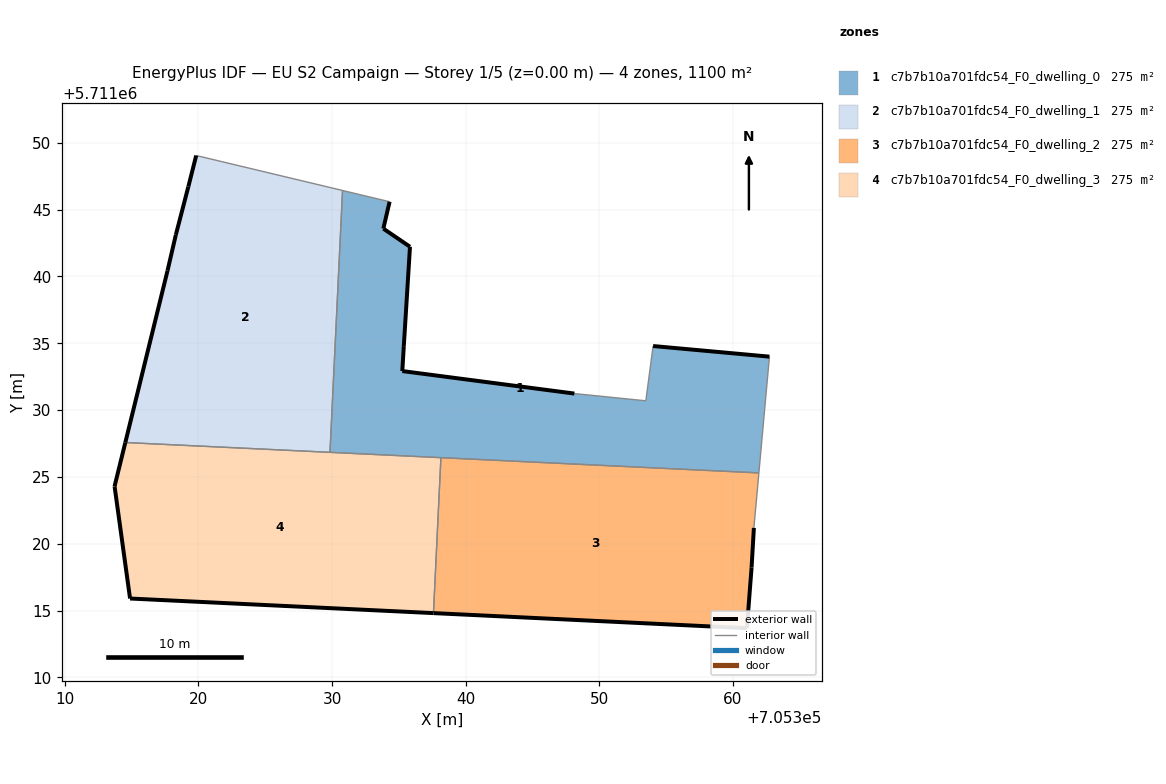
=== STOREY PLAN SPEC (per zone: floor XY polygon, exterior-wall plan segments, windows/doors) ===
zone 1: c7b7b10a701fdc54_F0_dwelling_0  (275.1 m²)
  floor: (705361.93, 5711025.30) (705362.72, 5711034.00) (705354.02, 5711034.79) (705353.48, 5711030.70) (705348.13, 5711031.24) (705335.26, 5711032.92) (705335.37, 5711034.79) (705335.83, 5711042.22) (705333.84, 5711043.58) (705334.31, 5711045.59) (705330.79, 5711046.43) (705329.85, 5711026.84)
  exterior wall: (705335.26, 5711032.92) – (705348.13, 5711031.24)  [13.0 m]
  exterior wall: (705354.02, 5711034.79) – (705362.72, 5711034.00)  [8.7 m]
  exterior wall: (705334.31, 5711045.59) – (705333.84, 5711043.58)  [2.1 m]
  exterior wall: (705333.84, 5711043.58) – (705335.83, 5711042.22)  [2.4 m]
  exterior wall: (705335.83, 5711042.22) – (705335.37, 5711034.79)  [7.4 m]
  exterior wall: (705335.37, 5711034.79) – (705335.26, 5711032.92)  [1.9 m]
  interior walls: 7
zone 2: c7b7b10a701fdc54_F0_dwelling_1  (275.1 m²)
  floor: (705329.85, 5711026.84) (705330.79, 5711046.43) (705319.84, 5711049.05) (705319.25, 5711046.72) (705318.31, 5711043.11) (705317.69, 5711040.43) (705314.54, 5711027.58)
  exterior wall: (705318.31, 5711043.11) – (705319.25, 5711046.72)  [3.7 m]
  exterior wall: (705319.25, 5711046.72) – (705319.84, 5711049.05)  [2.4 m]
  exterior wall: (705314.54, 5711027.58) – (705317.69, 5711040.43)  [13.2 m]
  exterior wall: (705317.69, 5711040.43) – (705318.31, 5711043.11)  [2.7 m]
  interior walls: 3
zone 3: c7b7b10a701fdc54_F0_dwelling_2  (275.1 m²)
  floor: (705361.04, 5711013.69) (705361.39, 5711018.23) (705361.56, 5711021.19) (705361.93, 5711025.30) (705338.15, 5711026.44) (705337.59, 5711014.82)
  exterior wall: (705361.56, 5711021.19) – (705361.39, 5711018.23)  [3.0 m]
  exterior wall: (705361.39, 5711018.23) – (705361.04, 5711013.69)  [4.6 m]
  exterior wall: (705361.04, 5711013.69) – (705337.59, 5711014.82)  [23.5 m]
  interior walls: 3
zone 4: c7b7b10a701fdc54_F0_dwelling_3  (275.1 m²)
  floor: (705337.59, 5711014.82) (705338.15, 5711026.44) (705314.54, 5711027.58) (705313.73, 5711024.30) (705314.89, 5711015.91)
  exterior wall: (705337.59, 5711014.82) – (705314.89, 5711015.91)  [22.7 m]
  exterior wall: (705314.89, 5711015.91) – (705313.73, 5711024.30)  [8.5 m]
  exterior wall: (705313.73, 5711024.30) – (705314.54, 5711027.58)  [3.4 m]
  interior walls: 3

=== DERIVED (storey summary) ===
Building: EU S2 Campaign
Storey: 1 of 5  (floor level z = 0.00 m)
Storey gross floor area: 1100.5 m²
Zones on this storey: 4
  - c7b7b10a701fdc54_F0_dwelling_0: floor 275.1 m²; exterior wall 35.5 m (106.6 m²); WWR 0.0%
  - c7b7b10a701fdc54_F0_dwelling_1: floor 275.1 m²; exterior wall 22.1 m (66.3 m²); WWR 0.0%
  - c7b7b10a701fdc54_F0_dwelling_2: floor 275.1 m²; exterior wall 31.0 m (93.0 m²); WWR 0.0%
  - c7b7b10a701fdc54_F0_dwelling_3: floor 275.1 m²; exterior wall 34.6 m (103.7 m²); WWR 0.0%
Zone adjacency (shared interzone walls):
  - c7b7b10a701fdc54_F0_dwelling_0 ↔ c7b7b10a701fdc54_F0_dwelling_1
  - c7b7b10a701fdc54_F0_dwelling_0 ↔ c7b7b10a701fdc54_F0_dwelling_2
  - c7b7b10a701fdc54_F0_dwelling_0 ↔ c7b7b10a701fdc54_F0_dwelling_3
  - c7b7b10a701fdc54_F0_dwelling_1 ↔ c7b7b10a701fdc54_F0_dwelling_3
  - c7b7b10a701fdc54_F0_dwelling_2 ↔ c7b7b10a701fdc54_F0_dwelling_3